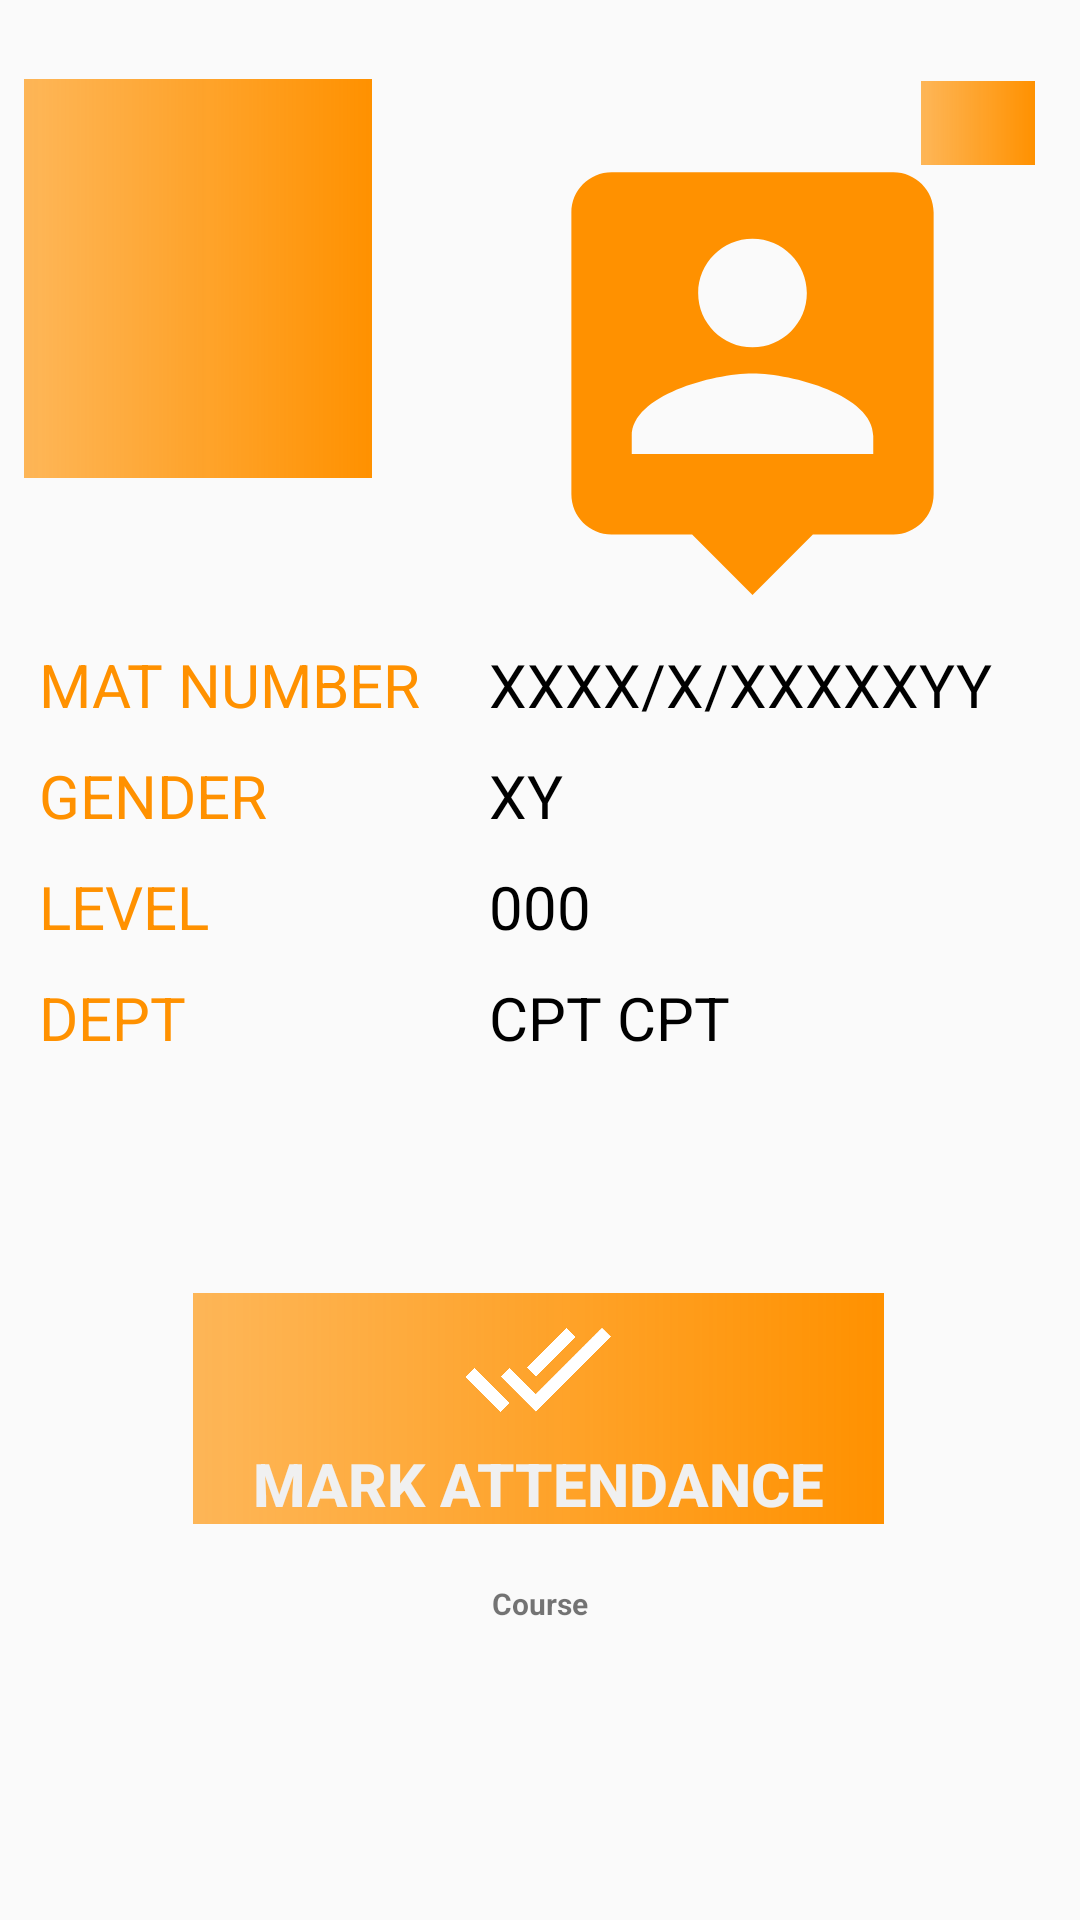

Write the Android layout XML for this screen, with the resource values it uses.
<!-- AndroidManifest.xml: application theme AppTheme.NoActionBar -->
<!-- res/layout/activity_full_details.xml -->
<?xml version="1.0" encoding="utf-8"?>
<androidx.constraintlayout.widget.ConstraintLayout
        xmlns:android="http://schemas.android.com/apk/res/android"
        xmlns:tools="http://schemas.android.com/tools"
        xmlns:app="http://schemas.android.com/apk/res-auto"
        android:layout_width="match_parent"
        android:layout_height="match_parent"
        tools:context=".activities.FullDetailsActivity">

    <View
            android:layout_width="116dp"
            android:layout_height="133dp"
            android:id="@+id/view3" app:layout_constraintEnd_toEndOf="parent" android:layout_marginEnd="8dp"
            app:layout_constraintStart_toStartOf="parent" android:layout_marginStart="8dp"
            android:layout_marginTop="8dp" app:layout_constraintTop_toTopOf="parent" android:layout_marginBottom="8dp"
            app:layout_constraintBottom_toBottomOf="parent" app:layout_constraintHorizontal_bias="0.0"
            app:layout_constraintVertical_bias="0.037" android:background="@drawable/background_gradient"/>

    <View
            android:layout_width="38dp"
            android:layout_height="28dp"
            android:id="@+id/view2" app:layout_constraintEnd_toEndOf="parent" android:layout_marginEnd="8dp"
            app:layout_constraintStart_toStartOf="parent" android:layout_marginStart="8dp"
            android:layout_marginTop="8dp" app:layout_constraintTop_toTopOf="parent" android:layout_marginBottom="8dp"
            app:layout_constraintBottom_toBottomOf="parent" app:layout_constraintHorizontal_bias="0.977"
            app:layout_constraintVertical_bias="0.032" android:background="@drawable/background_gradient"/>
    <ImageView
            android:layout_width="wrap_content"
            android:layout_height="wrap_content"
            app:srcCompat="@drawable/ic_bubble_chart"
            android:id="@+id/imageView3"
            android:layout_marginTop="60dp" app:layout_constraintTop_toBottomOf="@+id/linearLayout"
            android:layout_marginBottom="8dp" app:layout_constraintBottom_toTopOf="@+id/bt_mark_attendance"
            app:layout_constraintVertical_bias="0.0" android:layout_marginStart="36dp"
            app:layout_constraintStart_toStartOf="parent" android:layout_marginEnd="8dp"
            app:layout_constraintEnd_toEndOf="parent" app:layout_constraintHorizontal_bias="0.037"/>

    <TextView
            android:layout_width="0dp"
            android:layout_height="wrap_content"
            android:id="@+id/textView"
            app:layout_constraintEnd_toEndOf="parent"
            android:textSize="15sp"
            android:layout_marginTop="56dp"
            app:layout_constraintStart_toStartOf="parent"
            android:layout_marginStart="8dp"
            app:layout_constraintHorizontal_bias="0.0"
            android:layout_marginEnd="8dp"
            android:textColor="@android:color/black"
            android:gravity="center"
            app:layout_constraintTop_toBottomOf="@+id/linearLayout"
            android:layout_marginBottom="8dp"
            app:layout_constraintBottom_toTopOf="@+id/bt_mark_attendance"
            app:layout_constraintVertical_bias="0.0" />
    <LinearLayout
            android:layout_width="0dp"
            android:layout_height="wrap_content"
            android:orientation="vertical" android:layout_marginBottom="8dp"
            app:layout_constraintBottom_toBottomOf="parent"
            android:layout_marginTop="8dp" app:layout_constraintTop_toTopOf="parent"
            app:layout_constraintEnd_toEndOf="parent" android:layout_marginEnd="8dp"
            app:layout_constraintStart_toStartOf="parent" android:layout_marginStart="8dp"
            app:layout_constraintHorizontal_bias="0.0" app:layout_constraintVertical_bias="0.424"
            android:id="@+id/linearLayout">
        <LinearLayout
                android:orientation="horizontal"
                android:layout_width="match_parent"
                android:layout_height="match_parent" android:padding="5dp">
            <TextView
                    android:text="MAT NUMBER"
                    android:layout_width="150dp"
                    android:layout_height="wrap_content"
                    android:id="@+id/tv1"
                    android:textColor="@color/colorPrimary" android:textSize="20sp"/>
            <TextView
                    android:text="XXXX/X/XXXXXYY"
                    android:layout_width="wrap_content"
                    android:layout_height="wrap_content"
                    android:id="@+id/tv_mat_number" android:layout_weight="1"
                    android:textSize="20sp" android:textColor="@android:color/black"/>
        </LinearLayout>
        <LinearLayout
                android:orientation="horizontal"
                android:layout_width="match_parent"
                android:layout_height="match_parent" android:padding="5dp">
            <TextView
                    android:text="GENDER"
                    android:layout_width="150dp"
                    android:layout_height="wrap_content"
                    android:id="@+id/tv2"
                    android:textColor="@color/colorPrimary" android:textSize="20sp"/>
            <TextView
                    android:text="XY"
                    android:layout_width="wrap_content"
                    android:layout_height="wrap_content"
                    android:id="@+id/tv_gender" android:layout_weight="1"
                    android:textSize="20sp" android:textColor="@android:color/black"/>
        </LinearLayout>
        <LinearLayout
                android:orientation="horizontal"
                android:layout_width="match_parent"
                android:layout_height="match_parent" android:padding="5dp">
            <TextView
                    android:text="LEVEL"
                    android:layout_width="150dp"
                    android:layout_height="wrap_content"
                    android:id="@+id/tv3"
                    android:textColor="@color/colorPrimary" android:textSize="20sp"/>
            <TextView
                    android:text="000"
                    android:layout_width="wrap_content"
                    android:layout_height="wrap_content"
                    android:id="@+id/tv_level" android:layout_weight="1"
                    android:textSize="20sp" android:textColor="@android:color/black"/>
        </LinearLayout>
        <LinearLayout
                android:orientation="horizontal"
                android:layout_width="match_parent"
                android:layout_height="match_parent" android:padding="5dp">
            <TextView
                    android:text="DEPT"
                    android:layout_width="150dp"
                    android:layout_height="wrap_content"
                    android:id="@+id/tv4"
                    android:textColor="@color/colorPrimary" android:textSize="20sp"/>
            <TextView
                    android:text="CPT CPT"
                    android:layout_width="wrap_content"
                    android:layout_height="wrap_content"
                    android:id="@+id/tv_dept" android:layout_weight="1"
                    android:textSize="20sp" android:textColor="@android:color/black"/>
        </LinearLayout>
    </LinearLayout>
    <Button
            android:text="MARK ATTENDANCE"
            android:layout_width="wrap_content"
            android:layout_height="wrap_content"
            android:id="@+id/bt_mark_attendance"
            app:layout_constraintStart_toStartOf="parent"
            android:layout_marginStart="8dp"
            app:layout_constraintEnd_toEndOf="parent" android:layout_marginEnd="8dp"
            app:layout_constraintHorizontal_bias="0.496"
            android:layout_marginBottom="132dp" app:layout_constraintBottom_toBottomOf="parent"
            android:background="@drawable/background_gradient"
            android:textAllCaps="false" android:textColor="#f0f0f0" android:textStyle="bold"
            android:textSize="20sp" android:drawableTop="@drawable/ic_done_all" android:paddingLeft="20dp"
            android:paddingRight="20dp"
            android:clickable="false"/>
    <ImageView
            android:layout_width="171dp"
            android:layout_height="161dp" app:srcCompat="@drawable/ic_person"
            android:id="@+id/imageView2" app:layout_constraintEnd_toEndOf="parent"
            android:layout_marginEnd="8dp" app:layout_constraintStart_toStartOf="parent"
            android:layout_marginStart="8dp" android:layout_marginTop="44dp" app:layout_constraintTop_toTopOf="parent"
            app:layout_constraintHorizontal_bias="0.91"
    />
    <TextView
            android:text="FirstName Last"
            android:layout_width="wrap_content"
            android:layout_height="wrap_content"
            android:id="@+id/tv_name"
            app:layout_constraintStart_toStartOf="parent"
            android:layout_marginStart="8dp"
            app:layout_constraintEnd_toEndOf="parent"
            android:layout_marginEnd="8dp"
            app:layout_constraintHorizontal_bias="0.886"
            android:textSize="20sp" android:textStyle="bold"
            android:textColor="@android:color/black" android:layout_marginTop="8dp"
            app:layout_constraintTop_toBottomOf="@+id/imageView2" android:layout_marginBottom="8dp"
            app:layout_constraintBottom_toTopOf="@+id/linearLayout" app:layout_constraintVertical_bias="0.227"/>
    <TextView
            android:text="Course"
            android:layout_width="103dp"
            android:layout_height="29dp"
            android:id="@+id/tv_course" app:layout_constraintEnd_toEndOf="parent" android:layout_marginEnd="8dp"
            app:layout_constraintStart_toStartOf="parent" android:layout_marginStart="8dp"
            android:layout_marginBottom="8dp" app:layout_constraintBottom_toBottomOf="parent"
            android:layout_marginTop="8dp" app:layout_constraintTop_toBottomOf="@+id/bt_mark_attendance"
            android:textSize="10sp" android:gravity="center" app:layout_constraintVertical_bias="0.046"
            android:textStyle="bold"/>

</androidx.constraintlayout.widget.ConstraintLayout>
<!-- resources referenced by this layout -->
<resources>
  <color name="colorPrimary">#FF9100</color>
  <!-- drawable background_gradient (drawable) -->
  <?xml version="1.0" encoding="utf-8"?>
  <shape xmlns:android="http://schemas.android.com/apk/res/android" android:shape="rectangle">
      <gradient
              android:angle="360"
              android:endColor="@color/colorPrimary"
              android:startColor="@color/colorPrimaryDark"
              android:type="linear"
      />
  
  
  </shape>
  <!-- drawable ic_done_all (drawable) -->
  <vector xmlns:android="http://schemas.android.com/apk/res/android"
          android:width="50dp"
          android:height="50dp"
          android:viewportWidth="24.0"
          android:viewportHeight="24.0">
      <path
          android:fillColor="@color/white"
          android:pathData="M18,7l-1.41,-1.41 -6.34,6.34 1.41,1.41L18,7zM22.24,5.59L11.66,16.17 7.48,12l-1.41,1.41L11.66,19l12,-12 -1.42,-1.41zM0.41,13.41L6,19l1.41,-1.41L1.83,12 0.41,13.41z"/>
  </vector>
  <!-- drawable ic_person (drawable) -->
  <vector xmlns:android="http://schemas.android.com/apk/res/android"
          android:width="24dp"
          android:height="24dp"
  
          android:viewportWidth="24.0"
          android:viewportHeight="24.0">
      <path
          android:fillColor="@color/colorPrimary"
          android:pathData="M19,2L5,2c-1.11,0 -2,0.9 -2,2v14c0,1.1 0.89,2 2,2h4l3,3 3,-3h4c1.1,0 2,-0.9 2,-2L21,4c0,-1.1 -0.9,-2 -2,-2zM12,5.3c1.49,0 2.7,1.21 2.7,2.7 0,1.49 -1.21,2.7 -2.7,2.7 -1.49,0 -2.7,-1.21 -2.7,-2.7 0,-1.49 1.21,-2.7 2.7,-2.7zM18,16L6,16v-0.9c0,-2 4,-3.1 6,-3.1s6,1.1 6,3.1v0.9z"/>
  </vector>
  <style name="AppTheme.NoActionBar">
          <item name="windowActionBar">false</item>
          <item name="windowNoTitle">true</item>
  
          <item name="colorPrimary">@color/colorPrimary</item>
          <item name="colorPrimaryDark">@color/colorPrimaryDark</item>
          <item name="colorAccent">@color/colorAccent</item>
      </style>
  <color name="colorPrimaryDark">#A6FF9100</color>
  <color name="white">#FFFFFFFF</color>
  <color name="colorAccent">#25FF9100</color>
</resources>
